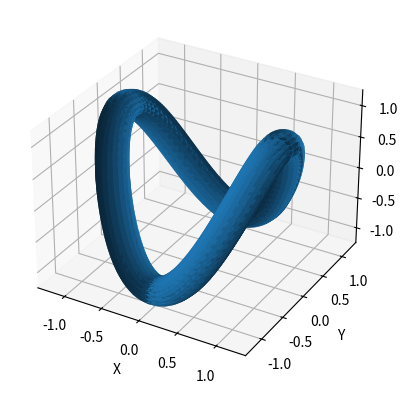

Here is the Python script that generated this plot:
import numpy as np
import matplotlib.pyplot as plt
from mpl_toolkits.mplot3d import Axes3D

# 定义曲线的参数方程
def curve(t):
    x = np.cos(t)
    y = np.sin(t)
    z = np.cos(2*t)
    return x, y, z

# 定义球的参数方程
def sphere(t, phi, r):
    x = r * np.sin(phi) * np.cos(t)
    y = r * np.sin(phi) * np.sin(t)
    z = r * np.cos(phi)
    return x, y, z

# 生成曲线上的点和切向量
t = np.linspace(0, 2*np.pi, 100)
x, y, z = curve(t)
diff_x = np.diff(x) / np.diff(t)
diff_y = np.diff(y) / np.diff(t)
diff_z = np.diff(z) / np.diff(t)
t = t[:-1]

# 生成扫描面的顶点和三角形索引
vertices = []
triangles = []
for i in range(len(t)):
    # 计算球心的位置和法向量
    center = np.array([x[i], y[i], z[i]])
    normal = np.array([diff_x[i], diff_y[i], diff_z[i]])
    normal /= np.linalg.norm(normal)
    # 生成球的顶点和法向量
    phi = np.linspace(0, np.pi, 10)
    t_sphere = np.linspace(0, 2*np.pi, 20)
    t_sphere, phi = np.meshgrid(t_sphere, phi)
    x_sphere, y_sphere, z_sphere = sphere(t_sphere, phi, 0.2)
    sphere_points = np.vstack([x_sphere.ravel(), y_sphere.ravel(), z_sphere.ravel()]).T
    sphere_normals = sphere_points - center
    sphere_normals /= np.linalg.norm(sphere_normals, axis=1)[:, np.newaxis]
    # 将顶点加入顶点列表
    vertices += (sphere_points + center).tolist()
    # 生成三角形索引
    if i > 0:
        curr_idx = 200*i
        prev_idx = 200*(i-1)
        for j in range(200):
            a = prev_idx + j
            b = prev_idx + (j+1) % 200
            c = curr_idx + j
            d = curr_idx + (j+1) % 200
            triangles += [[a, b, c], [b, d, c]]

# 将顶点列表和三角形索引转化为numpy数组
vertices = np.array(vertices)
triangles = np.array(triangles)

# 可视化扫描面
fig = plt.figure()
ax = fig.add_subplot(111, projection='3d')
ax.plot_trisurf(vertices[:,0], vertices[:,1], vertices[:,2], triangles=triangles)
ax.set_xlabel('X')
ax.set_ylabel('Y')
ax.set_zlabel('Z')
plt.show()
